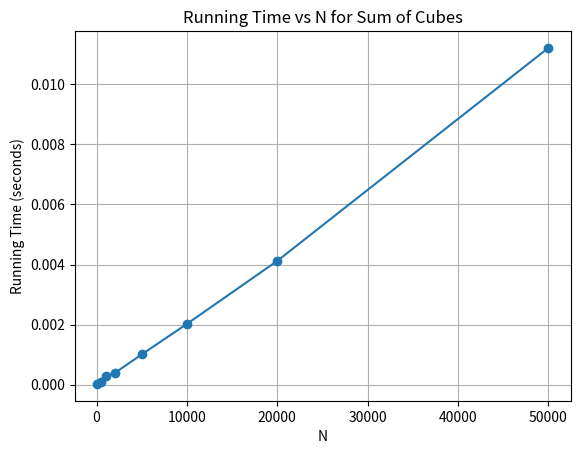

This figure's Python source:

import time
import matplotlib.pyplot as plt

# Function to calculate sum of cubes
def sum_of_cubes(N):
    total = 0

    for i in range(1, N + 1):
        total += i**3

    return total

# Different values of N
N_values = [100, 500, 1000, 2000, 5000,
            10000, 20000, 50000]

running_times = []

# Calculate sum and measure execution time
for N in N_values:

    start = time.perf_counter()

    result = sum_of_cubes(N)

    end = time.perf_counter()

    elapsed_time = end - start
    running_times.append(elapsed_time)

    print("N =", N)
    print("Sum =", result)
    print("Running time =", elapsed_time, "seconds")
    print("------------------------")

# Plot graph
plt.plot(N_values, running_times, marker='o')

plt.xlabel("N")
plt.ylabel("Running Time (seconds)")
plt.title("Running Time vs N for Sum of Cubes")

plt.grid(True)
plt.show()
